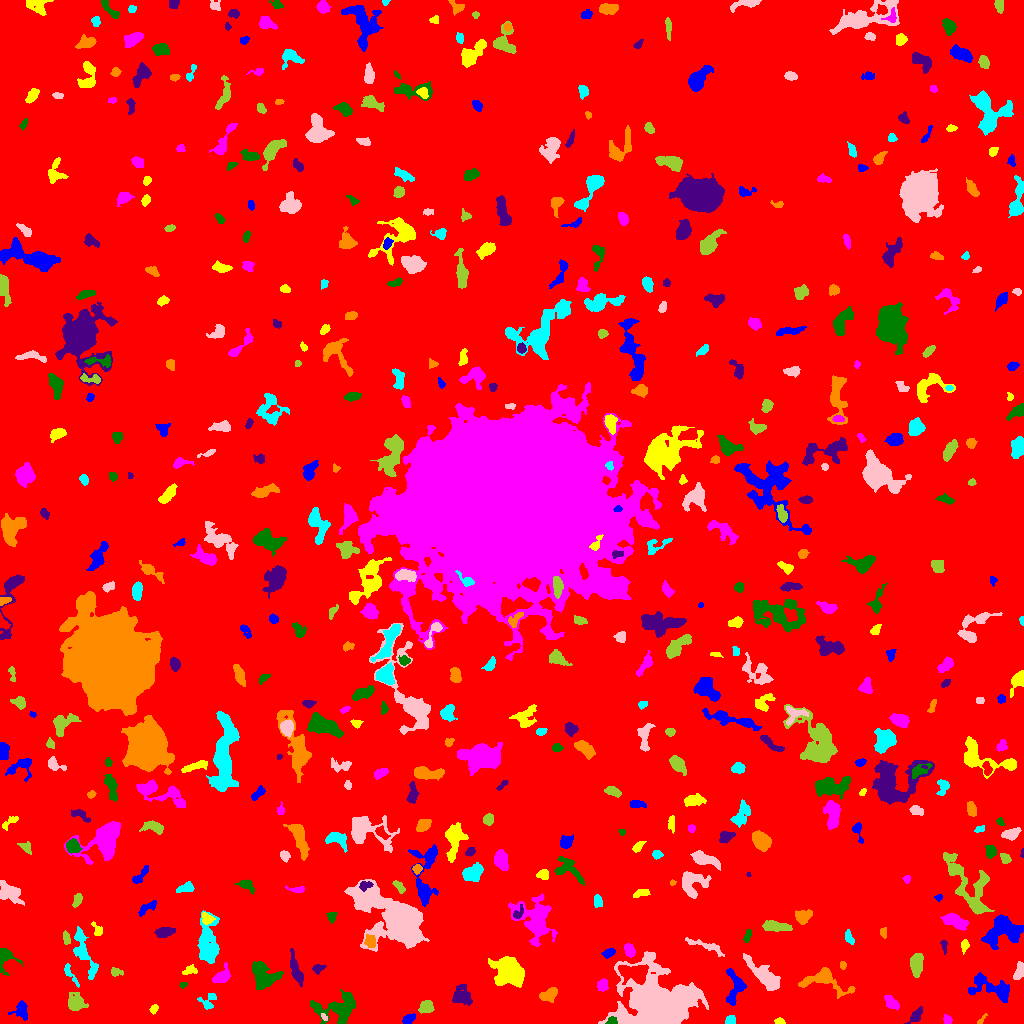

Source data for this figure (header and first rows):
ID, X, Y, A, B, theta, total_flux, mu_max, mu_median, mu_mean, R_fwhm, R_e, R10, R90, x_start, x_end, y_start, y_end, area, greylevel
0, 518.4, 502.3, 298.2, 294.8, -0.6762, 1965906, 12.0, 2.0, 2.277, 124.7, 249.9, 96, 397.5, 0, 1023, 0, 1023, 863441, 2.277
1, 408.9, 4.925, 3.177, 1.974, 0.6759, 253.0, 6.0, 2.0, 2.259, 3.827, 3.141, 1.128, 4.951, 402, 415, 0, 10, 112, 9.259
2, 779.4, 2.222, 2.411, 1.547, -0.08845, 153.0, 4.0, 3.0, 2.508, 3.827, 2.523, 0.9772, 3.742, 774, 785, 0, 6, 61, 7.508
3, 947.3, 3.855, 2.426, 2.002, -1.042, 207.0, 5.0, 3.0, 2.76, 3.827, 2.877, 1.128, 4.297, 943, 952, 0, 9, 75, 7.76
4, 611.2, 2.551, 2.341, 1.873, 0.411, 301.0, 9.0, 4.0, 4.068, 3.338, 2.585, 0.9772, 3.949, 605, 617, 0, 7, 74, 16.07
5, 915.9, 7.739, 4.438, 2.283, 0.9204, 360.0, 5.0, 2.0, 2.432, 4.82, 3.827, 1.493, 5.917, 904, 922, 0, 17, 148, 7.432
6, 980.6, 2.444, 3.497, 1.022, 0.8992, 63.0, 5.0, 1.0, 1.189, 1.784, 1.596, 0.5642, 2.877, 977, 987, 0, 10, 53, 7.189
7, 730.5, 2.872, 2.341, 1.943, 0.06785, 218.0, 5.0, 2.5, 2.477, 3.742, 2.764, 1.128, 4.222, 725, 735, 0, 8, 88, 8.477
8, 324.8, 5.783, 1.761, 1.149, -0.7955, 69.0, 4.0, 1.5, 1.643, 2.585, 1.784, 0.5642, 2.821, 321, 327, 3, 10, 42, 9.643
9, 426.3, 16.86, 3.2, 2.948, 0.3669, 635.0, 8.0, 4.0, 3.78, 5.232, 3.909, 1.493, 6.18, 418, 434, 10, 23, 168, 8.78
10, 1019, 12.12, 7.173, 2.26, -1.356, 434.0, 6.0, 2.0, 2.466, 5.078, 4.146, 1.596, 6.457, 1013, 1023, 0, 23, 176, 7.466
11, 21.69, 12.96, 4.542, 3.631, -1.407, 540.0, 6.0, 2.0, 2.727, 5.528, 4.297, 1.693, 6.723, 8, 27, 3, 23, 198, 7.727
12, 153.7, 14.46, 2.402, 1.752, 0.8659, 175.0, 5.0, 2.5, 2.574, 3.29, 2.646, 0.9772, 4.029, 149, 158, 9, 19, 68, 7.574
13, 891.6, 20.74, 4.464, 2.214, -0.7888, 454.0, 6.0, 3.0, 2.802, 5.352, 3.909, 1.596, 5.997, 884, 899, 13, 28, 162, 7.802
14, 337.6, 14.96, 11.54, 6.73, 0.1126, 2005, 8.0, 3.0, 2.944, 8.406, 7.756, 2.932, 12.5, 310, 355, 0, 34, 681, 7.944
15, 461.6, 27.78, 5.01, 4.546, -1.159, 1495, 9.0, 5.0, 4.95, 7.069, 5.809, 2.326, 8.867, 452, 472, 18, 39, 302, 7.95
16, 548.9, 28.68, 5.07, 2.997, 0.4401, 568.0, 7.0, 3.0, 2.869, 4.618, 4.549, 1.784, 7.092, 539, 557, 21, 36, 198, 7.869
17, 208.1, 22.34, 4.882, 3.662, 0.9719, 291.0, 5.0, 2.0, 1.819, 3.613, 3.909, 1.493, 6.18, 197, 216, 14, 30, 160, 6.819
18, 655, 22.51, 20.77, 16.43, -0.02699, 16924, 13.0, 4.0, 4.792, 16.7, 17.99, 6.817, 28.37, 598, 708, 0, 72, 3532, 9.792
19, 75.88, 20.73, 4.481, 3.877, -0.8215, 1236, 10.0, 4.0, 4.511, 6.308, 5.078, 2.034, 8.098, 68, 88, 13, 31, 274, 8.511
20, 915.1, 33.67, 2.868, 1.972, 1.307, 172.0, 4.0, 2.0, 1.933, 4.146, 2.932, 1.128, 4.687, 911, 919, 28, 40, 89, 7.933
21, 735.6, 37.67, 8.636, 4.323, 1.555, 913.0, 9.0, 2.0, 2.594, 3.868, 5.47, 1.954, 8.903, 726, 746, 18, 55, 352, 7.594
22, 508, 52.5, 6.942, 6.172, -0.9849, 6259, 25.0, 7.0, 8.035, 7.069, 7.756, 2.877, 12.67, 488, 524, 36, 67, 779, 13.03
23, 602.6, 38.18, 2.977, 2.268, 1.21, 251.0, 4.0, 2.0, 2.024, 4.951, 3.338, 1.382, 5.046, 597, 608, 32, 45, 124, 8.024
24, 183.1, 38.91, 1.715, 1.12, 0.4089, 68.0, 4.0, 1.0, 1.581, 2.523, 1.693, 0.5642, 2.764, 179, 187, 35, 41, 43, 8.581
25, 296.1, 52.47, 7.925, 2.176, -1.249, 761.0, 7.0, 3.0, 2.85, 5.726, 4.918, 1.871, 7.715, 290, 303, 37, 75, 267, 7.85
26, 824.1, 42.94, 13.06, 5.724, -0.2481, 1896, 8.0, 3.0, 3.689, 8.63, 7.313, 2.821, 11.45, 798, 855, 25, 56, 514, 7.689
27, 71.41, 47.8, 7.265, 1.663, -0.9712, 332.0, 7.0, 2.0, 2.614, 2.523, 3.613, 1.262, 5.614, 64, 79, 36, 60, 127, 8.614
28, 765, 46.85, 11.37, 3.448, -0.7735, 1857, 8.0, 3.0, 3.439, 8.593, 6.864, 2.877, 11.06, 743, 780, 33, 70, 540, 8.439
29, 115.6, 51.63, 3.007, 2.098, -0.195, 204.0, 5.0, 2.0, 2.242, 3.613, 2.985, 1.128, 4.652, 111, 123, 47, 56, 91, 8.242
30, 633.9, 50.74, 7.47, 4.035, -0.1177, 2215, 11.0, 5.0, 4.955, 7.858, 6.482, 2.585, 10.09, 618, 648, 39, 59, 447, 14.96
31, 993.2, 34.32, 12.31, 4.669, -0.3978, 1479, 9.0, 2.0, 2.754, 4.951, 6.747, 2.326, 11, 968, 1009, 21, 51, 537, 7.754
32, 190.4, 52.98, 3.378, 1.813, 0.05596, 135.0, 3.0, 1.0, 1.25, 3.909, 3.09, 1.128, 4.583, 182, 197, 49, 59, 108, 8.25
33, 221.5, 47.47, 5.382, 3.218, 0.8668, 866.0, 8.0, 4.0, 4.085, 6.129, 4.652, 1.784, 7.247, 212, 230, 41, 61, 212, 8.085
34, 264.2, 47.05, 7.446, 5.848, -0.8486, 1616, 8.0, 3.0, 3.15, 7.878, 6.979, 2.585, 11.03, 252, 283, 34, 62, 513, 8.15
35, 318.4, 55.02, 3.12, 2.136, 0.3037, 153.0, 3.0, 2.0, 1.611, 3.909, 3.192, 1.262, 4.983, 312, 326, 49, 59, 95, 6.611
36, 842.6, 58.41, 1.956, 1.638, -1.47, 131.0, 4.0, 3.0, 2.519, 3.568, 2.326, 0.9772, 3.478, 840, 846, 54, 62, 52, 7.519
37, 207.9, 79.45, 11.61, 4.817, -1.55, 1842, 7.0, 2.0, 2.721, 8.038, 7.899, 3.038, 12.51, 197, 219, 60, 113, 677, 7.721
38, 1019, 51.75, 4.478, 2.045, 1.262, 556.0, 8.0, 4.0, 3.732, 5.015, 3.785, 1.493, 5.89, 1013, 1023, 44, 62, 149, 9.732
39, 916.4, 59.07, 5.334, 2.817, 1.513, 1127, 9.0, 4.0, 4.205, 6.308, 4.983, 1.954, 7.797, 910, 923, 46, 70, 268, 9.205
40, 43.56, 64.98, 3.838, 2.027, -1.43, 222.0, 4.0, 2.0, 2.037, 5.046, 3.385, 1.493, 5.109, 38, 48, 58, 72, 109, 7.037
41, 608.8, 70.42, 2.875, 1.763, 0.2684, 202.0, 5.0, 2.0, 1.961, 3.478, 2.821, 1.128, 4.406, 601, 615, 65, 75, 103, 7.961
42, 964.6, 78.06, 2.921, 1.745, 1.438, 280.0, 7.0, 3.0, 3.146, 3.29, 2.821, 0.9772, 4.442, 961, 969, 69, 84, 89, 8.146
43, 629.1, 73.25, 3.242, 2.179, -1.192, 550.0, 9.0, 4.0, 4.167, 4.184, 3.432, 1.382, 5.323, 624, 635, 66, 80, 132, 10.17
44, 4.309, 66, 5.558, 4.333, -1.567, 670.0, 8.0, 2.0, 2.769, 4.652, 4.029, 1.596, 7.313, 0, 22, 48, 75, 242, 7.769
45, 943.7, 78.5, 3.528, 1.443, -1.396, 101.0, 5.0, 1.0, 1.423, 1.871, 2.326, 0.7979, 4.107, 940, 947, 69, 83, 71, 7.423
46, 370.3, 81.68, 2.923, 2.529, -1.294, 276.0, 5.0, 2.0, 2.091, 3.989, 3.432, 1.262, 5.232, 364, 375, 76, 89, 132, 10.09
47, 849.3, 85.34, 3.55, 1.592, -1.157, 219.0, 5.0, 2.0, 2.126, 3.432, 2.877, 1.128, 4.72, 845, 854, 79, 94, 103, 8.126
48, 706.7, 77.19, 11.65, 2.145, -0.3288, 372.0, 3.0, 2.0, 1.639, 6.155, 4.886, 1.954, 7.569, 685, 724, 67, 86, 227, 6.639
49, 66.42, 84.83, 3.541, 1.718, -1.394, 207.0, 4.0, 2.0, 2.3, 4.652, 3.141, 1.262, 4.652, 63, 70, 79, 93, 90, 8.3
50, 900.2, 91.77, 3.415, 1.539, 0.9021, 179.0, 4.0, 2.0, 2.295, 4.37, 2.877, 1.128, 4.334, 894, 905, 85, 97, 78, 8.295
51, 1004, 93.07, 9.419, 6.521, 0.3017, 2911, 10.0, 3.0, 3.982, 9.08, 7.979, 3.141, 12.93, 981, 1023, 74, 109, 731, 8.982
52, 97.32, 93.43, 3.757, 2.046, -1.052, 269.0, 6.0, 2.0, 2.69, 3.656, 2.985, 1.128, 4.853, 91, 102, 88, 102, 100, 8.69
53, 534.9, 105.8, 10.9, 8.428, -1.024, 2900, 13.0, 2.0, 2.968, 5.015, 8.686, 2.821, 14.76, 508, 557, 77, 130, 977, 7.968
54, 747.5, 87.51, 3.312, 1.596, 1.212, 144.0, 3.0, 2.0, 1.735, 3.827, 2.932, 1.128, 4.618, 743, 751, 81, 94, 83, 6.735
55, 164.3, 91.4, 4.813, 2.26, 0.1159, 586.0, 6.0, 3.0, 3.274, 5.971, 4.222, 1.693, 6.531, 154, 175, 86, 96, 179, 8.274
56, 883.0, 90.99, 2.733, 1.708, -1.429, 151.0, 3.0, 2.0, 2.221, 4.068, 2.821, 1.262, 4.029, 880, 886, 85, 96, 68, 8.221
57, 84.08, 70.14, 14.45, 3.662, -1.204, 1541, 9.0, 3.0, 3.365, 5.412, 7.024, 2.706, 10.94, 73, 98, 44, 97, 458, 7.365
58, 398.3, 103.6, 15.89, 8.516, -0.5986, 31395, 69.0, 5.0, 12.35, 9.69, 10.12, 3.868, 21.48, 344, 429, 72, 144, 2543, 16.35
59, 775.4, 97.15, 6.339, 2.252, -0.09, 647.0, 7.0, 2.0, 2.488, 4.787, 4.583, 1.784, 7.313, 762, 792, 92, 103, 260, 8.488
... 500 more rows
